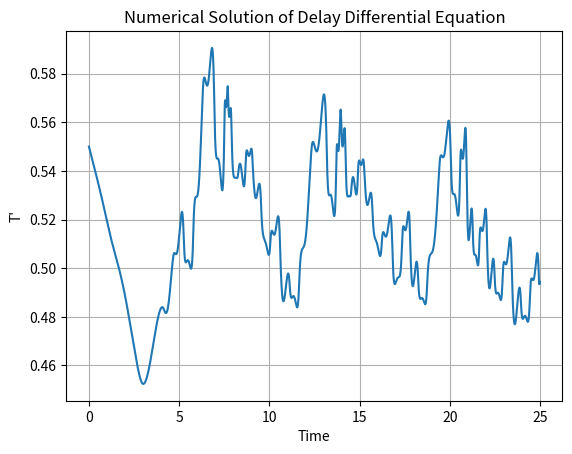

This figure's Python source:
"""Attempt from to convert DDE to ODE and solve with SciPy
main issue is the delay"""

import numpy as np
import matplotlib.pyplot as plt
import scipy.integrate as sc


# def history(t):
#     """Keep the 'history' of the system"""
#     return np.sin(t)    # Possibly 0.55?


def ode_system(t, y, delay_buffer, delta, a, r):
    """
    Equation of the system
    """
    x, y_delayed = y
    delay_buffer.append(x)
    if len(delay_buffer) > delta:
        delay_buffer.pop(0)
    y_delayed = delay_buffer[0]
    # print(y)
    print(t)
    return [x - x**3 - a * y_delayed + r, x]


def plotter(delay_buffer, initial_condition,
            t_span, t_points, delta, a, r):
    """Solves and plots the system"""
    solution = sc.solve_ivp(ode_system, t_span, initial_condition,
                            t_eval=t_points,
                            args=(delay_buffer, delta, a, r))
    t_values = solution.t
    y_values = solution.y[0]
    plt.plot(t_values, y_values)
    plt.xlabel('Time')
    plt.ylabel("T'")
    plt.title('Numerical Solution of Delay Differential Equation')
    plt.grid(True)
    plt.show()


def main():
    """Does all the things"""
    a = 0.75
    delta = 8
    tf = 25
    dt = 0.001

    ini_val = 0.55
    r = 0.0
    delay_buffer = [ini_val] * delta
    t_span = (0, tf)
    t_points = np.arange(0, tf, dt)
    initial_condition = np.array([ini_val, ini_val])
    plotter(delay_buffer, initial_condition,
            t_span, t_points, delta, a, r)


if __name__ == '__main__':
    main()
